The GitHub repository assiri/Vision-Transformer contains a labelled image folder "dataset" with 24 categories: front or left, front or right, hump, left turn, narrows from left, narrows from right, no horron, no parking, no u-turn, overtaking is forbidden, parking, pedestrian crossing, right or left, right turn, rotor, slow, speed limit 100, speed limit 30, speed limit 40, speed limit 50, speed limit 60, speed limit 80, stop, u-turn. Examples follow, each with its label.

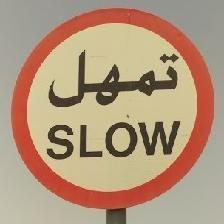
Label: slow

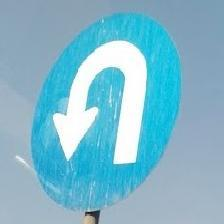
Label: u-turn

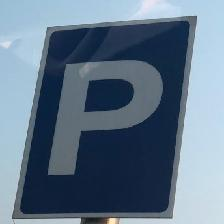
Label: parking

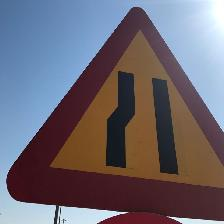
Label: narrows from left

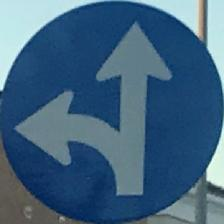
Label: front or right

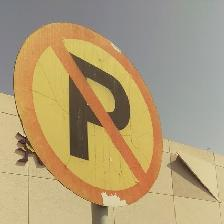
Label: no parking
